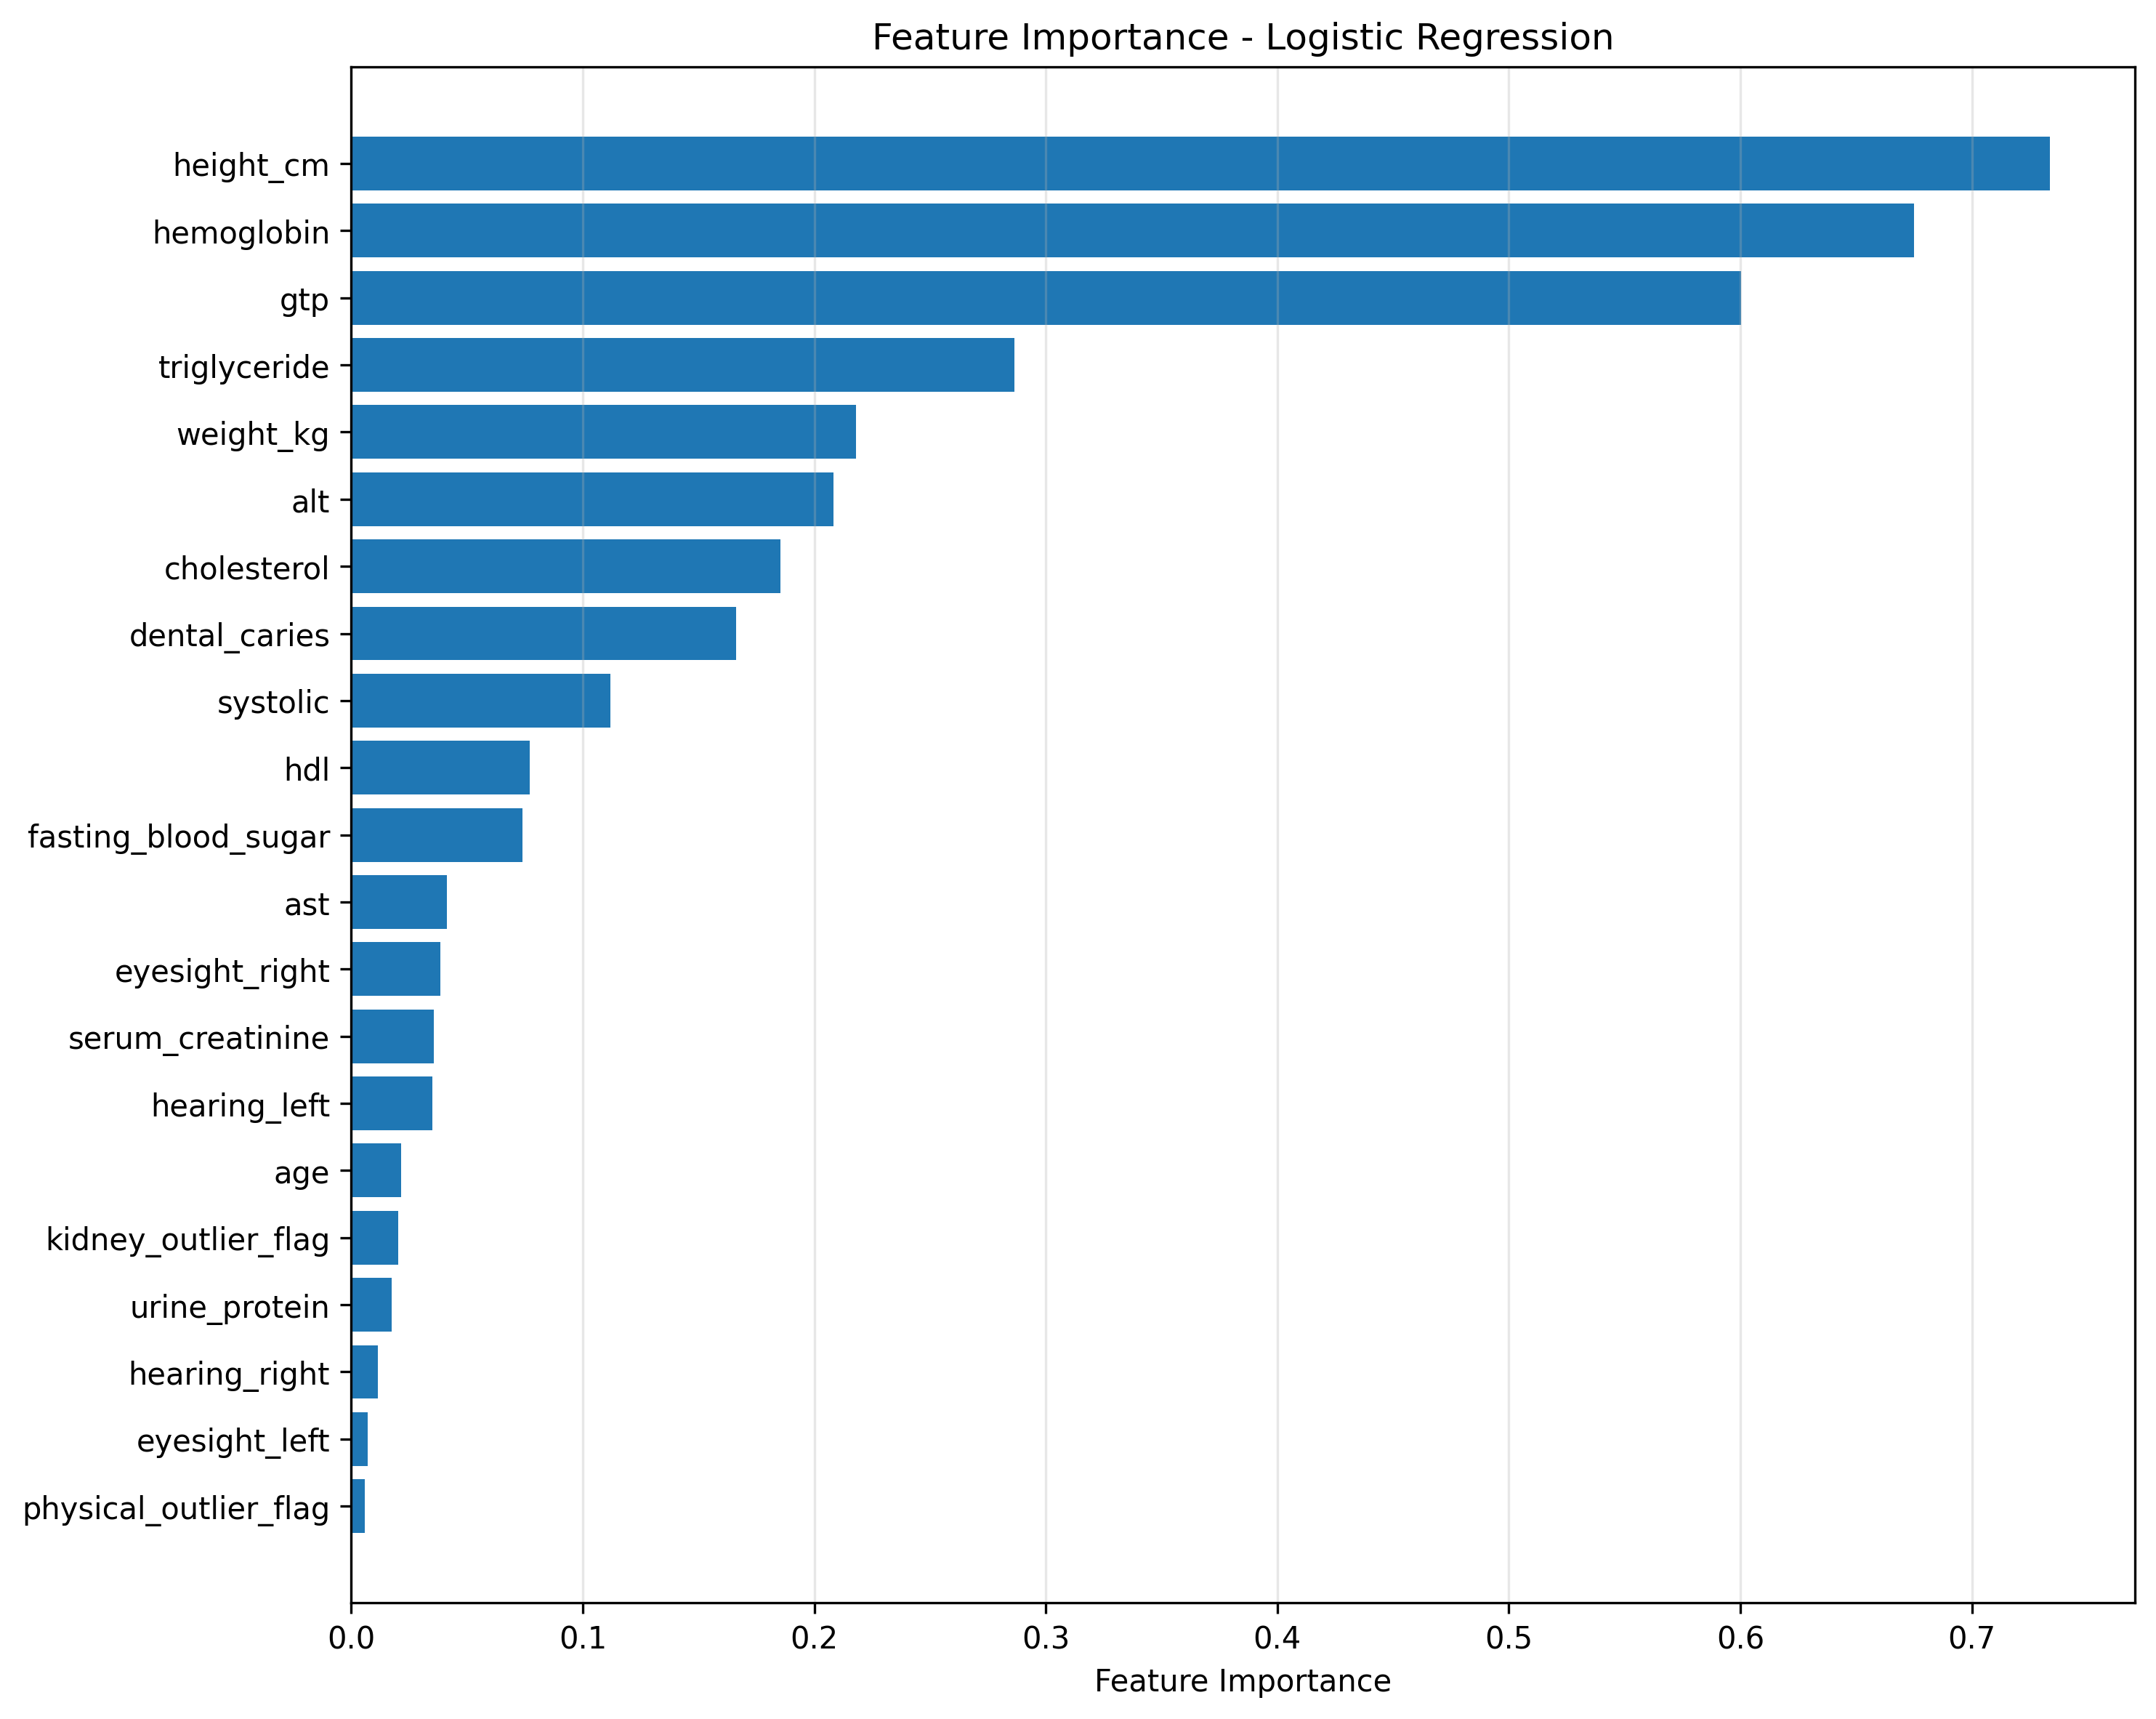

Source data for this figure (header and first rows):
feature, importance
physical_outlier_flag, 0.005922
eyesight_left, 0.007036
hearing_right, 0.01135
urine_protein, 0.01751
kidney_outlier_flag, 0.02038
age, 0.02165
hearing_left, 0.03489
serum_creatinine, 0.03568
eyesight_right, 0.03836
ast, 0.04123
fasting_blood_sugar, 0.0738
hdl, 0.07706
systolic, 0.112
dental_caries, 0.1663
cholesterol, 0.1853
alt, 0.2082
weight_kg, 0.218
triglyceride, 0.2864
gtp, 0.6003
hemoglobin, 0.675
height_cm, 0.7337
